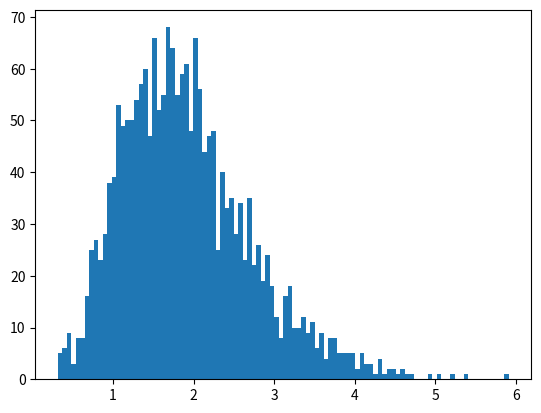

Source code (Python):
#4 servere
# #distribuit Γ(4, 3) pe primul server, Γ(4, 2) pe cel de-al doilea, Γ(5, 2) pe cel de-al treilea, 
# #şi Γ(5, 3) pe cel de-al patrulea (în milisecunde).
# #latenta lambda=4(milisecunde^-1)
# #P(S1)=0.25 P(S2)=0.25 P(S3)=0.3

#estimati probab ca timpul de servire X sa fie mai mare decat 3
#realizati un grafic al densitatii distributiei lui X

from scipy import stats
import numpy as np
import matplotlib.pyplot as plt

#datele problemei
# gamma1=(4,3)
# gamma2=(4,2)
# gamma3=(5,2)
# gamma4=(5,3)
gammas=[(4,3),(4,2),(5,2),(5,3)]
lambda1=4
# prob1=0.25
# prob2=0.25
# prob3=0.3
# prob4=1-prob1-prob2-prob3
probs=[0.25,0.25,0.3,0.2]

nr_valori=10000

valori=[]
for i, (alpha,scale) in enumerate(gammas):
    n_i=nr_valori*probs[i]
    timp_procesare=stats.gamma.rvs(alpha,scale=1/scale,size=int(n_i))
    latenta=stats.expon.rvs(scale=1/lambda1,size=int(n_i))
    t=timp_procesare+latenta
    valori.append(t)

valori=np.array(t)

probab = np.mean(t>3)
print(f"Probabilitatea ca timpul de servire mai mare de 3ms: {probab}")

#grafic
plt.hist(t,bins=100)
plt.show()